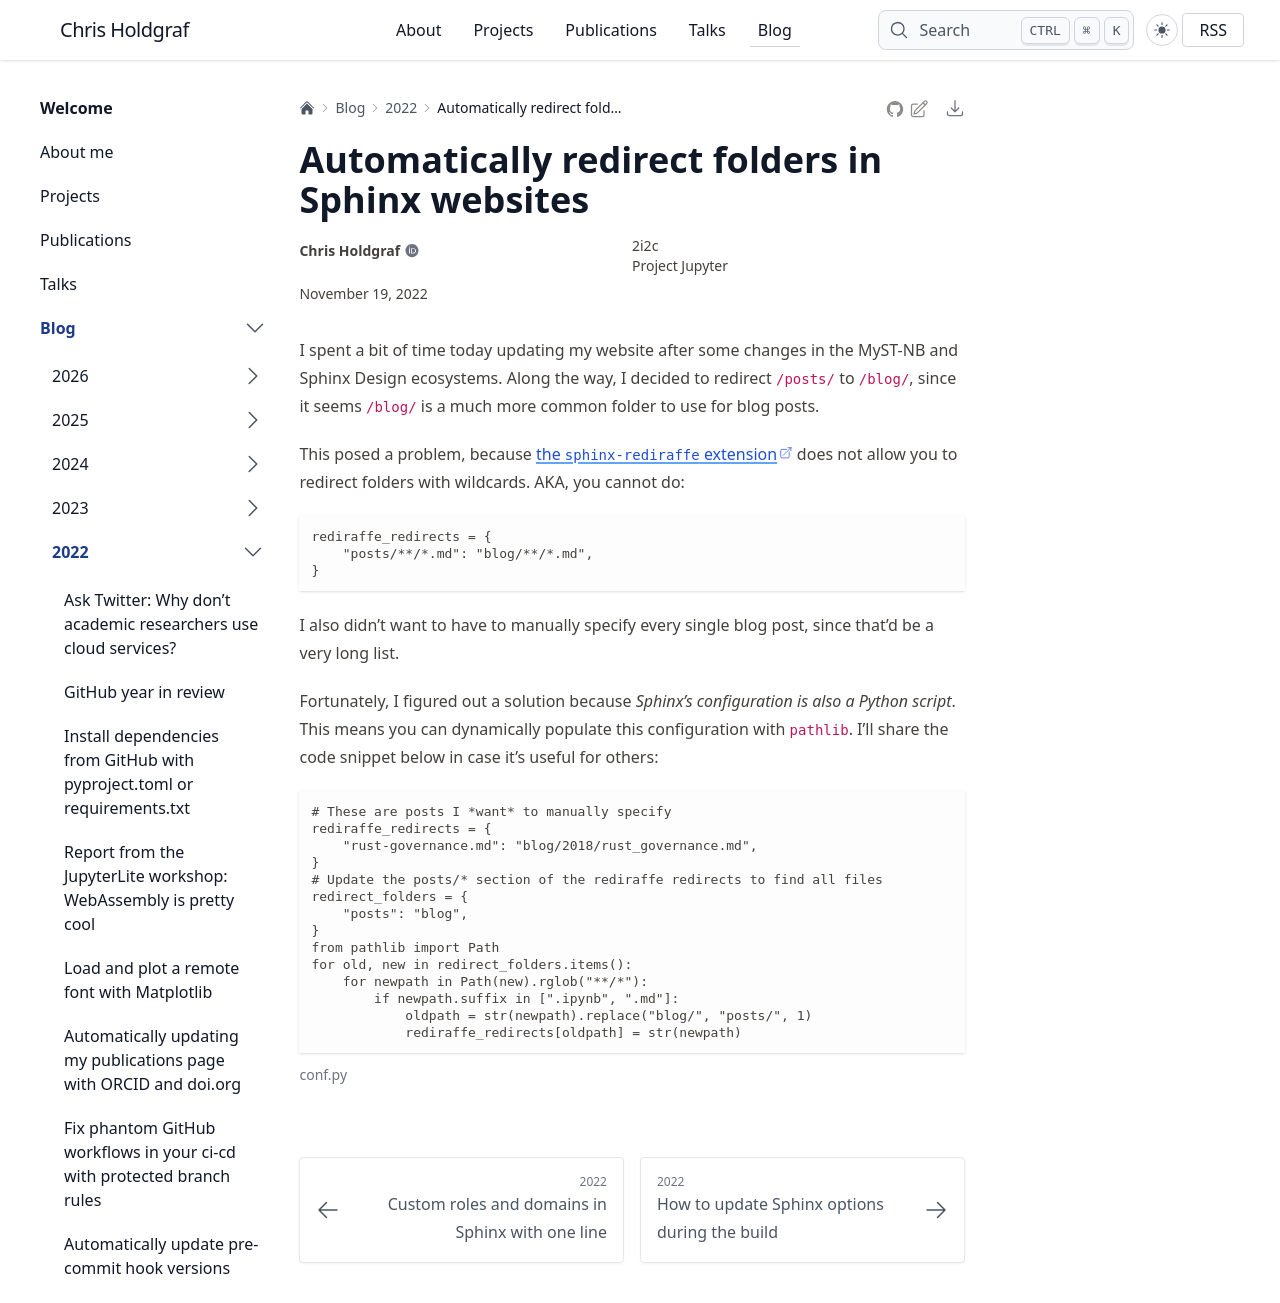

repository: choldgraf/choldgraf.github.io · page: blog/2022/sphinx-redirects-folder/index.html · generator: sphinx

---
category: til
date: "2022-11-19"
---

# Automatically redirect folders in Sphinx websites

I spent a bit of time today updating my website after some changes in the MyST-NB and Sphinx Design ecosystems.
Along the way, I decided to redirect `/posts/` to `/blog/`, since it seems `/blog/` is a much more common folder to use for blog posts.

This posed a problem, because [the `sphinx-rediraffe` extension](https://github.com/wpilibsuite/sphinxext-rediraffe) does not allow you to redirect folders with wildcards.
AKA, you cannot do:

```python
rediraffe_redirects = {
    "posts/**/*.md": "blog/**/*.md",
}
```

I also didn't want to have to manually specify every single blog post, since that'd be a very long list.

Fortunately, I figured out a solution because _Sphinx's configuration is also a Python script_.
This means you can dynamically populate this configuration with `pathlib`.
I'll share the code snippet below in case it's useful for others:

```{code-block} python
:caption: conf.py

# These are posts I *want* to manually specify
rediraffe_redirects = {
    "rust-governance.md": "blog/2018/rust_governance.md",
}
# Update the posts/* section of the rediraffe redirects to find all files
redirect_folders = {
    "posts": "blog",
}
from pathlib import Path
for old, new in redirect_folders.items():
    for newpath in Path(new).rglob("**/*"):
        if newpath.suffix in [".ipynb", ".md"]:
            oldpath = str(newpath).replace("blog/", "posts/", 1)
            rediraffe_redirects[oldpath] = str(newpath)
```
